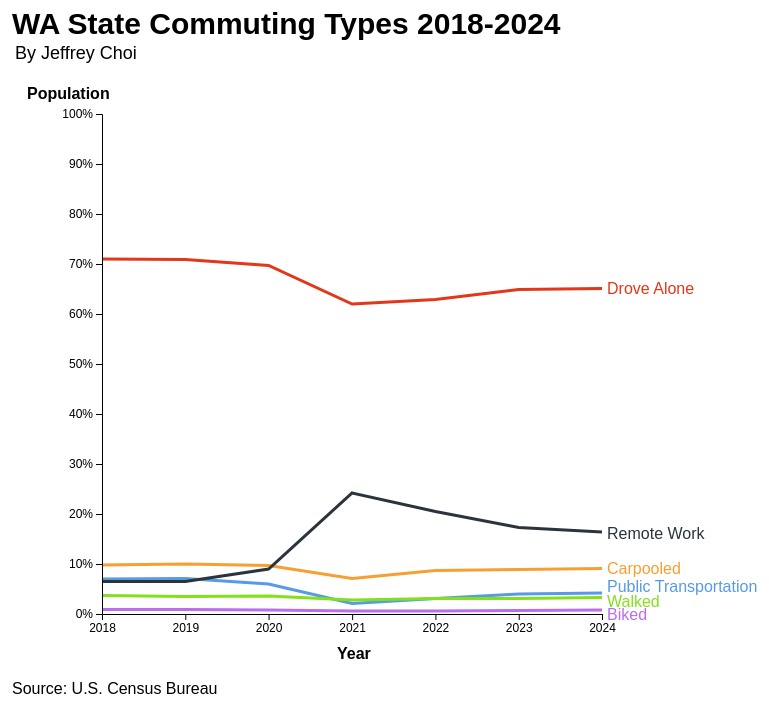
D3 v7 page, settled after 480 driven frames (8 s of simulated time); the page loaded 1 data file(s).


// ── main.js
//Global variables
const topMargin = 150;
const sideMargin = 250;
const width = 1000; 
const height = 800;
const parseTime = d3.timeParse("%Y"); //time parser for years
            
//Load WA Commute Types dataset and define variables
d3.csv("Census WA Commuting Types by Year.csv").then(data => {
console.log("data", data)
    
    data.forEach(d => { 
    d.year = parseTime(d.Year); //parse Year as time data
    d.alone = +d["Drove Alone"];
    d.carpool = +d.Carpooled;
    d.public = +d["Public Transportation"];
    d.walk = +d.Walked;
    d.bike = +d.Biked;
    d.remote = +d["Remote Work"];
    });


//Scales
//Time uses Year and Linear uses a 0-100 percentage of the population
const xScale = d3.scaleTime()
    .domain(d3.extent(data, d => d.year))
    .range([sideMargin, width-sideMargin]); 

const yScale = d3.scaleLinear()
    .domain([0, 100])
    .range([height-topMargin, topMargin]); 


//Axes
//bottom axis with tick time formatting
const bottomAxis = d3.axisBottom()
    .scale(xScale)
    .tickFormat(d3.timeFormat("%Y"));

//left axis with tick percentage formatting
const leftAxis = d3.axisLeft()
    .scale(yScale)
    .tickFormat(d => d + "%");
    
            
//SVG element
const svg = d3.select("body")
    .append("svg")
    .attr("width", width)
    .attr("height", height);


//Line generators
const lineAlone = d3.line()
    .x(d=>xScale(d.year))
    .y(d=>yScale(d.alone));

const lineCarpool = d3.line()
    .x(d=>xScale(d.year))
    .y(d=>yScale(d.carpool))

const linePublic = d3.line()
    .x(d=>xScale(d.year))
    .y(d=>yScale(d.public))

const lineWalk = d3.line()
    .x(d=>xScale(d.year))
    .y(d=>yScale(d.walk))

const lineBike = d3.line()
    .x(d=>xScale(d.year))
    .y(d=>yScale(d.bike))

const lineRemote = d3.line()
    .x(d=>xScale(d.year))
    .y(d=>yScale(d.remote))


//Line rendering and styling
svg.append("path")
    .data([data])
    .attr("d", lineAlone)
    .attr("class", "lineAlone")

svg.append("path")
    .data([data])
    .attr("d", lineCarpool)
    .attr("class", "lineCarpool")

svg.append("path")
    .data([data])
    .attr("d", linePublic)
    .attr("class", "linePublic")

svg.append("path")
    .data([data])
    .attr("d", lineWalk)
    .attr("class", "lineWalk")

svg.append("path")
    .data([data])
    .attr("d", lineBike)
    .attr("class", "lineBike")

svg.append("path")
    .data([data])
    .attr("d", lineRemote)
    .attr("class", "lineRemote")


//Axes rendering and styling
svg.append("g")
    .attr("class", "axis") 
    .attr("transform", "translate(0," + (height - topMargin) + ")") 
    .call(bottomAxis);    

svg.append("g")
    .attr("class", "axis") 
    .attr("transform", "translate(" + sideMargin + ",0)")
    .call(leftAxis);
            

//Axes labels
//bottomAxis
svg.append("text")
    .attr("class", "label")
    .attr("x", sideMargin + 235)
    .attr("y", topMargin + 545)
    .text("Year")

//leftAxis
svg.append("text")
    .attr("class", "label")
    .attr("x", sideMargin - 75)
    .attr("y", topMargin - 15)
    .text("Population")


//Line labels
//positioned to right side of lines and matching colors
svg.append("text")
    .attr("x", width - sideMargin + 5)
    .attr("y", topMargin + 180)
    .text("Drove Alone")
    .style("fill", "#e33719");

svg.append("text")
    .attr("x", width - sideMargin + 5)
    .attr("y", topMargin + 460)
    .text("Carpooled")
    .style("fill", "#f5a031");

svg.append("text")
    .attr("x", width - sideMargin + 5)
    .attr("y", topMargin + 478)
    .text("Public Transportation")
    .style("fill", "#569ae8");

svg.append("text")
    .attr("x", width - sideMargin + 5)
    .attr("y", topMargin + 493)
    .text("Walked")
    .style("fill", "#84e01b");

svg.append("text")
    .attr("x", width - sideMargin + 5)
    .attr("y", topMargin + 506)
    .text("Biked")
    .style("fill", "#ba6ded");

svg.append("text")
    .attr("x", width - sideMargin + 5)
    .attr("y", topMargin + 425)
    .text("Remote Work")
    .style("fill", "#2b343d");


//Header
svg.append("text")
    .attr("class", "header")
    .attr("x", sideMargin - 90)
    .attr("y", topMargin - 80)
    .text("WA State Commuting Types 2018-2024")

//Author
svg.append("text")
    .attr("class", "author")
    .attr("x", sideMargin - 87)
    .attr("y", topMargin - 55)
    .text("By Jeffrey Choi")

//Source
svg.append("text")
    .attr("class", "source")
    .attr("x", sideMargin - 90)
    .attr("y", topMargin + 580)
    .text("Source: U.S. Census Bureau")
});

### data: Census WA Commuting Types by Year.csv
?Year, Drove Alone, Carpooled, Public Transportation, Walked, Biked, Remote Work
2018, 71, 9.8, 7, 3.7, 0.9, 6.5
2019, 70.9, 10, 7.1, 3.5, 0.9, 6.5
2020, 69.7, 9.7, 6, 3.6, 0.8, 9
2021, 62, 7.1, 2.1, 2.8, 0.6, 24.2
2022, 62.9, 8.7, 3.1, 3.1, 0.6, 20.5
2023, 64.9, 8.9, 4, 3.1, 0.7, 17.3
2024, 65.1, 9.1, 4.2, 3.3, 0.8, 16.4